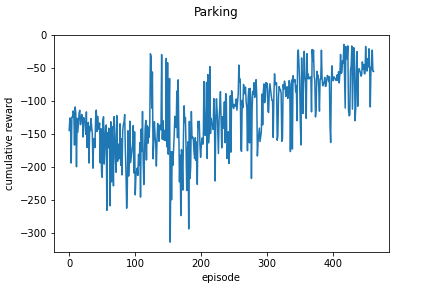

Data behind this chart, as committed beside it:
episode, run_0
0, -144.4
1, -125.3
2, -134.3
3, -193.8
4, -124.2
5, -124.5
6, -114.7
7, -119.5
8, -166.6
9, -108.7
10, -119.1
11, -199.5
12, -125.8
13, -147.1
14, -133.4
15, -117.5
16, -113.7
17, -135.6
18, -129.8
19, -120.1
20, -125.3
21, -154.4
22, -124.9
23, -131.5
24, -131.4
25, -150.2
26, -116.2
27, -170.1
28, -138.4
29, -132.2
30, -193.9
31, -138.3
32, -144.8
33, -126.4
34, -139.4
35, -149.8
36, -201.7
37, -156.9
38, -156.6
39, -170.3
40, -125.2
41, -113.5
42, -145.9
43, -122.8
44, -137.8
45, -142.6
46, -133
47, -193.7
48, -141.7
49, -208.5
50, -215.6
51, -128.8
52, -123.6
53, -195.4
54, -169.4
55, -138.6
56, -136
57, -265.8
58, -147.7
59, -170.8
... 402 more rows
